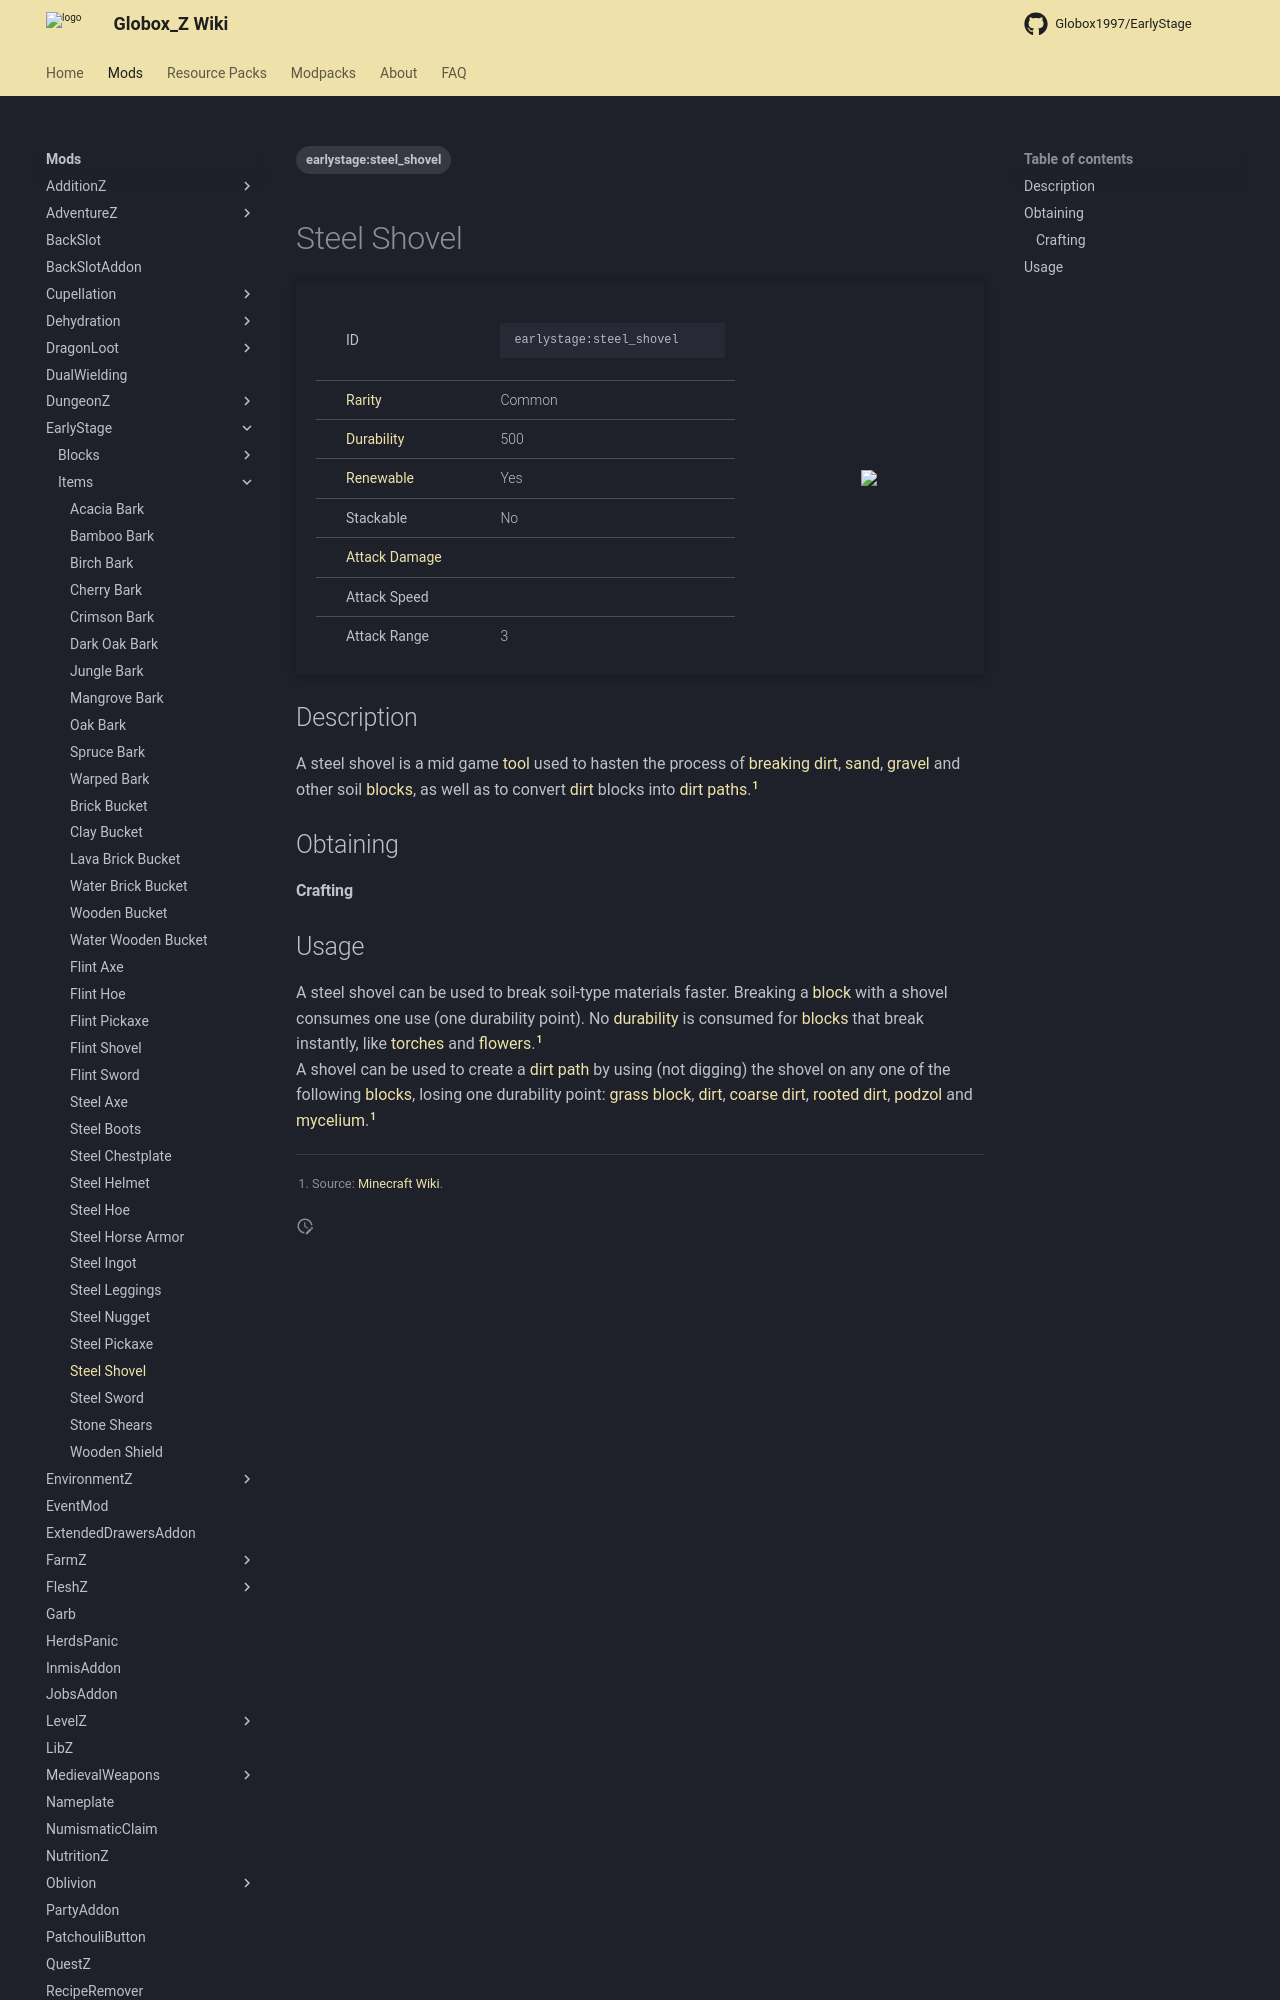

repository: Globox1997/wiki · page: mods/EarlyStage/Items/Steel_Shovel/index.html · generator: mkdocs

---
title: Steel Shovel
project: earlystage
summary: earlystage item steel shovel
tags:
    - earlystage:steel_shovel
---
# Steel Shovel
<div class="main_table">
<div class="left_main_table">
<table class="left_table">
    <tbody>
        <tr>
            <td class="first-column">ID</td>
            <td class="second-column">
            ```
            earlystage:steel_shovel
            ```
            </td>
        </tr>
        <tr id="linear-top">
            <td class="first-column"><a href="https://minecraft.wiki/w/Rarity" target="_blank">Rarity</a></td>
            <td class="second-column">Common</td>
        </tr>
        <tr id="linear-top">
            <td class="first-column"><a href="https://minecraft.wiki/w/Durability" target="_blank">Durability</a></td>
            <td class="second-column">500</td>
        </tr>
        <tr id="linear-top">
            <td class="first-column"><a href="https://minecraft.wiki/w/Renewable_resource" target="_blank">Renewable</a></td>
            <td class="second-column">Yes</td>
        </tr>
        <tr id="linear-top">
            <td class="first-column">Stackable</td>
            <td class="second-column">No</td>
        </tr>
        <tr id="linear-top">
            <td class="first-column"><a href="https://minecraft.wiki/w/Damage" target="_blank">Attack Damage</a></td>
            <td class="second-column icon-element" icon-count="4.5" icon-id="melee" icon-exclusive></td>
        </tr>
        <tr id="linear-top">
            <td class="first-column">Attack Speed</td>
            <td class="second-column icon-element" icon-count="1" icon-id="melee_speed" icon-exclusive></td>
        </tr>
        <tr id="linear-top">
            <td class="first-column">Attack Range</td>
            <td class="second-column">3</td>
        </tr>
    </tbody>
</table>
</div>
    <img src="/wiki/assets/earlystage/items/steel_shovel.png" loading="lazy" class="right_img_table"/>
</div>

## Description
A steel shovel is a mid game [tool](https://minecraft.wiki/w/Tool) used to hasten the process of [breaking](https://minecraft.wiki/w/Breaking) [dirt](https://minecraft.wiki/w/Dirt), [sand](https://minecraft.wiki/w/Sand), [gravel](https://minecraft.wiki/w/Gravel) and other soil [blocks](https://minecraft.wiki/w/Block), as well as to convert [dirt](https://minecraft.wiki/w/Dirt) blocks into [dirt paths](https://minecraft.wiki/w/Dirt_Path).[^1]

## Obtaining
#### Crafting
<div id="crafting-table">
<div class="crafting-element" crafting-type="vanilla_crafting">
input[
    2=earlystage:steel_ingot, Steel Ingot, EarlyStage/Items/Steel_Ingot, true;
    5=stick, Stick, https://minecraft.wiki/w/Stick;
    8=stick, Stick, https://minecraft.wiki/w/Stick
]
output[earlystage:steel_shovel, Steel Shovel ]
</div>
</div>
